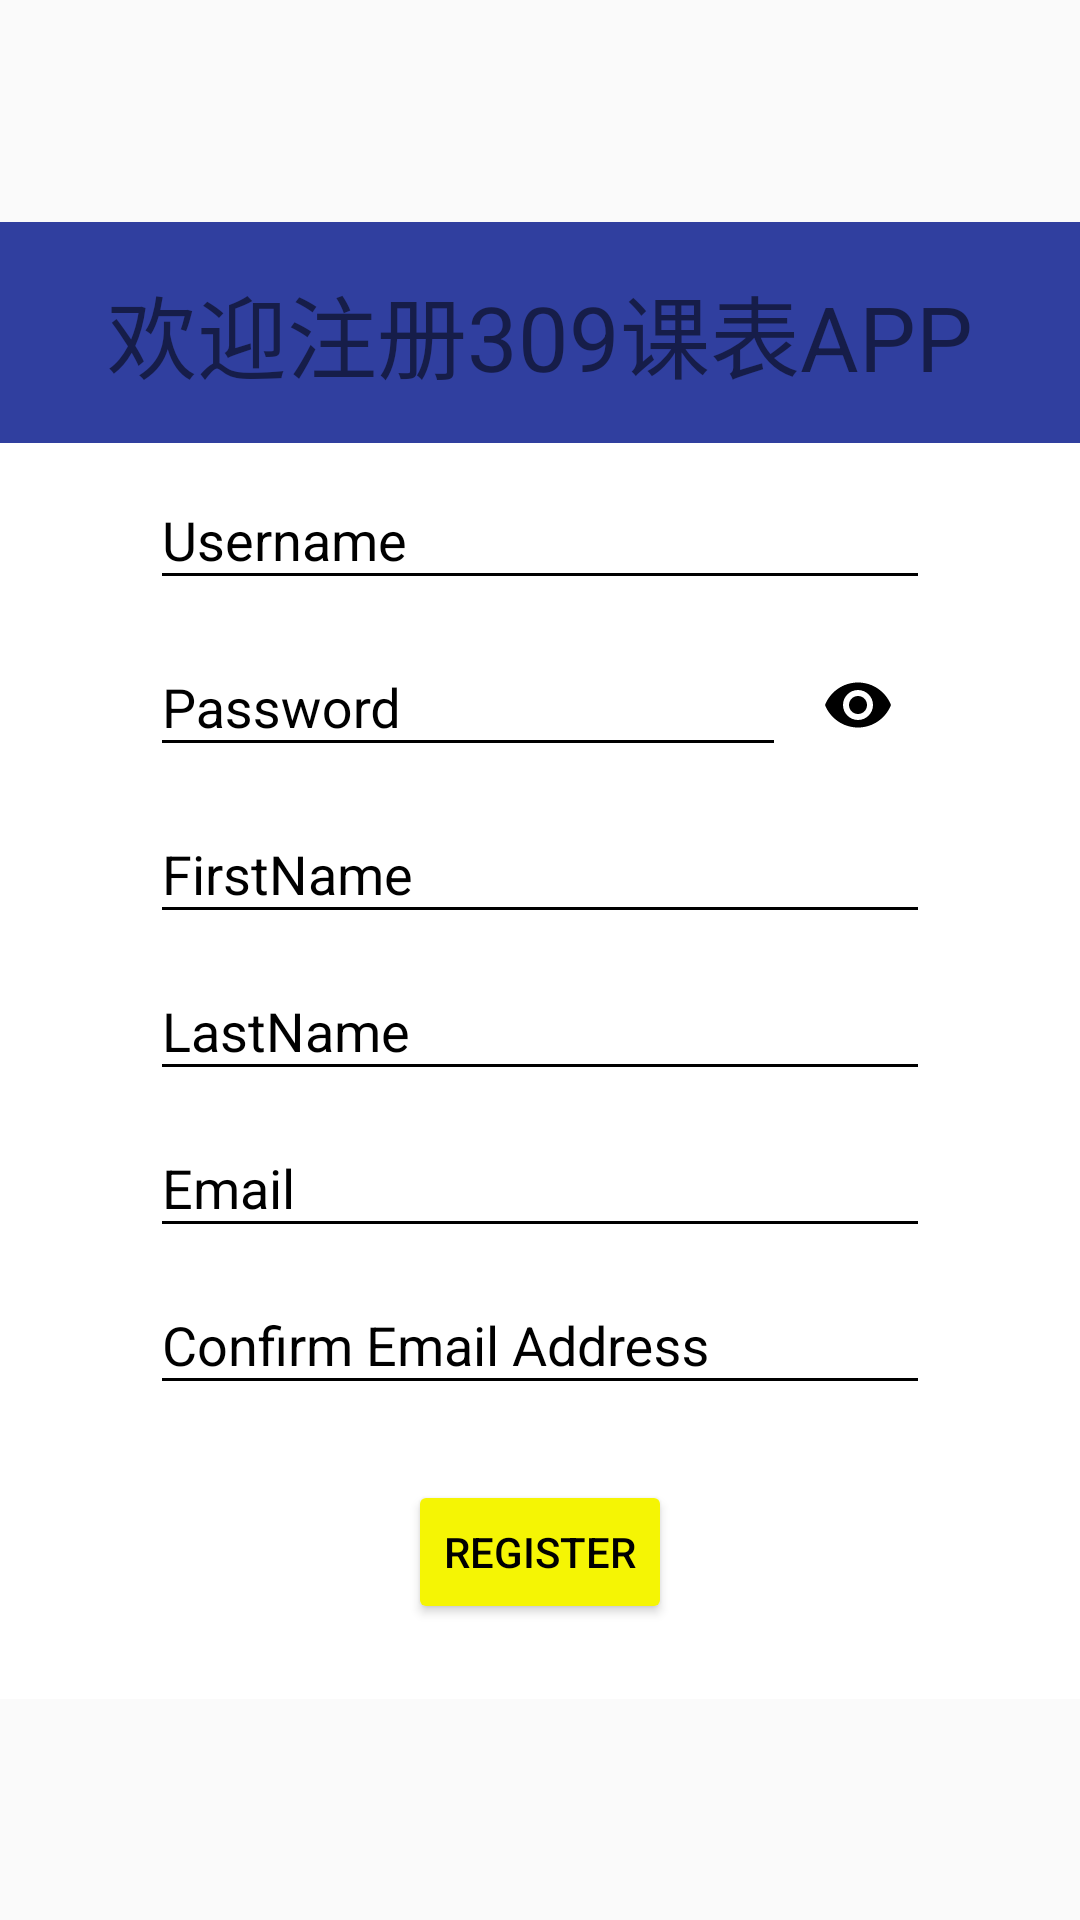

Here is an Android app screen rendered from its layout file. Give the layout XML and the strings, colors and styles it references.
<!-- AndroidManifest.xml: application theme Theme.AppCompat.Light.NoActionBar -->
<!-- res/layout/register.xml -->
<?xml version="1.0" encoding="utf-8"?>
<androidx.constraintlayout.widget.ConstraintLayout xmlns:android="http://schemas.android.com/apk/res/android"
    xmlns:app="http://schemas.android.com/apk/res-auto"
    android:layout_width="match_parent"
    android:layout_height="match_parent">

    <LinearLayout
        android:id="@+id/LinearRP"
        android:layout_width="match_parent"
        android:layout_height="wrap_content"
        android:background="@color/colorPrimaryDark"
        android:gravity="center_vertical"
        android:orientation="vertical"
        app:layout_constraintBottom_toTopOf="@+id/LinearInfo"
        app:layout_constraintEnd_toEndOf="parent"
        app:layout_constraintStart_toStartOf="parent"
        app:layout_constraintTop_toTopOf="parent"
        app:layout_constraintVertical_chainStyle="packed">

        <TextView
            android:layout_width="wrap_content"
            android:layout_height="wrap_content"
            android:layout_gravity="center"
            android:layout_marginBottom="15dp"
            android:layout_marginTop="15dp"
            android:text="欢迎注册309课表APP"
            android:textSize="30sp" />

    </LinearLayout>

    <LinearLayout
        android:id="@+id/LinearInfo"
        android:layout_width="match_parent"
        android:layout_height="wrap_content"
        android:layout_gravity="center_vertical"
        android:orientation="vertical"
        android:theme="@style/RegistrationPage"
        app:layout_constraintBottom_toBottomOf="parent"
        app:layout_constraintEnd_toEndOf="parent"
        app:layout_constraintStart_toStartOf="parent"
        app:layout_constraintTop_toBottomOf="@+id/LinearRP">


        <com.google.android.material.textfield.TextInputLayout
            android:layout_width="fill_parent"
            android:layout_height="wrap_content">

            <com.google.android.material.textfield.TextInputEditText
                android:id="@+id/reg_username"
                android:layout_width="fill_parent"
                android:layout_height="wrap_content"
                android:layout_marginLeft="50dp"
                android:layout_marginRight="50dp"
                android:layout_marginTop="50dp"
                android:hint="@string/Username"
                android:inputType="text" />
        </com.google.android.material.textfield.TextInputLayout>

        <com.google.android.material.textfield.TextInputLayout
            android:layout_width="fill_parent"
            android:layout_height="wrap_content"
            android:id="@+id/txtInLayoutRegPassword"
            app:passwordToggleEnabled="true"
            app:passwordToggleTint="@color/black">

            <com.google.android.material.textfield.TextInputEditText
                android:id="@+id/reg_password"
                android:layout_width="fill_parent"
                android:layout_height="wrap_content"
                android:layout_marginLeft="50dp"
                android:layout_marginRight="50dp"
                android:hint="@string/Password"
                android:inputType="textPassword" />
        </com.google.android.material.textfield.TextInputLayout>

        <com.google.android.material.textfield.TextInputLayout
            android:layout_width="fill_parent"
            android:layout_height="wrap_content">

            <com.google.android.material.textfield.TextInputEditText
                android:id="@+id/reg_firstName"
                android:layout_width="fill_parent"
                android:layout_height="wrap_content"
                android:layout_marginLeft="50dp"
                android:layout_marginRight="50dp"
                android:hint="@string/FirstName"
                android:inputType="text" />
        </com.google.android.material.textfield.TextInputLayout>

        <com.google.android.material.textfield.TextInputLayout
            android:layout_width="fill_parent"
            android:layout_height="wrap_content">

            <com.google.android.material.textfield.TextInputEditText
                android:id="@+id/reg_lastName"
                android:layout_width="fill_parent"
                android:layout_height="wrap_content"
                android:layout_marginLeft="50dp"
                android:layout_marginRight="50dp"
                android:hint="@string/LastName"
                android:inputType="text" />
        </com.google.android.material.textfield.TextInputLayout>

        <com.google.android.material.textfield.TextInputLayout
            android:layout_width="fill_parent"
            android:layout_height="wrap_content">

            <com.google.android.material.textfield.TextInputEditText
                android:id="@+id/reg_email"
                android:layout_width="fill_parent"
                android:layout_height="wrap_content"
                android:layout_marginLeft="50dp"
                android:layout_marginRight="50dp"
                android:hint="@string/Email"
                android:inputType="textEmailAddress" />
        </com.google.android.material.textfield.TextInputLayout>

        <com.google.android.material.textfield.TextInputLayout
            android:layout_width="fill_parent"
            android:layout_height="wrap_content">

            <com.google.android.material.textfield.TextInputEditText
                android:id="@+id/reg_confirmemail"
                android:layout_width="fill_parent"
                android:layout_height="wrap_content"
                android:layout_marginLeft="50.0dip"
                android:layout_marginRight="50.0dip"
                android:hint="@string/ConfirmEmailAddress"
                android:inputType="textEmailAddress" />
        </com.google.android.material.textfield.TextInputLayout>

        <Button
            android:id="@+id/reg_register"
            android:layout_width="wrap_content"
            android:layout_height="wrap_content"
            android:layout_gravity="center_horizontal"
            android:layout_marginBottom="25dp"
            android:layout_marginTop="25dp"
            android:text="@string/Register"
            android:theme="@style/ButtonRegister" />
    </LinearLayout>
</androidx.constraintlayout.widget.ConstraintLayout>
<!-- resources referenced by this layout -->
<resources>
  <color name="black">#000000</color>
  <color name="colorPrimaryDark">#303F9F</color>
  <string name="ConfirmEmailAddress">Confirm Email Address</string>
  <string name="Email">Email</string>
  <string name="FirstName">FirstName</string>
  <string name="LastName">LastName</string>
  <string name="Password">Password</string>
  <string name="Register">Register</string>
  <string name="Username">Username</string>
  <style name="ButtonRegister" parent="@style/Theme.AppCompat.Light">
          <item name="android:textColor">@android:color/black</item>
          <item name="colorButtonNormal">@color/yellow</item>
          <item name="colorControlHighlight">@color/colorPrimary</item>
      </style>
  <style name="RegistrationPage">
          <item name="android:textColorHint">@color/black</item>
          <item name="android:editTextColor">@color/black</item>
          <item name="android:colorControlNormal">@color/black</item>
          <item name="android:background">@color/white</item>
      </style>
  <color name="yellow">#fff5f504</color>
  <color name="colorPrimary">#3F51B5</color>
  <color name="white">#ffffffff</color>
</resources>
